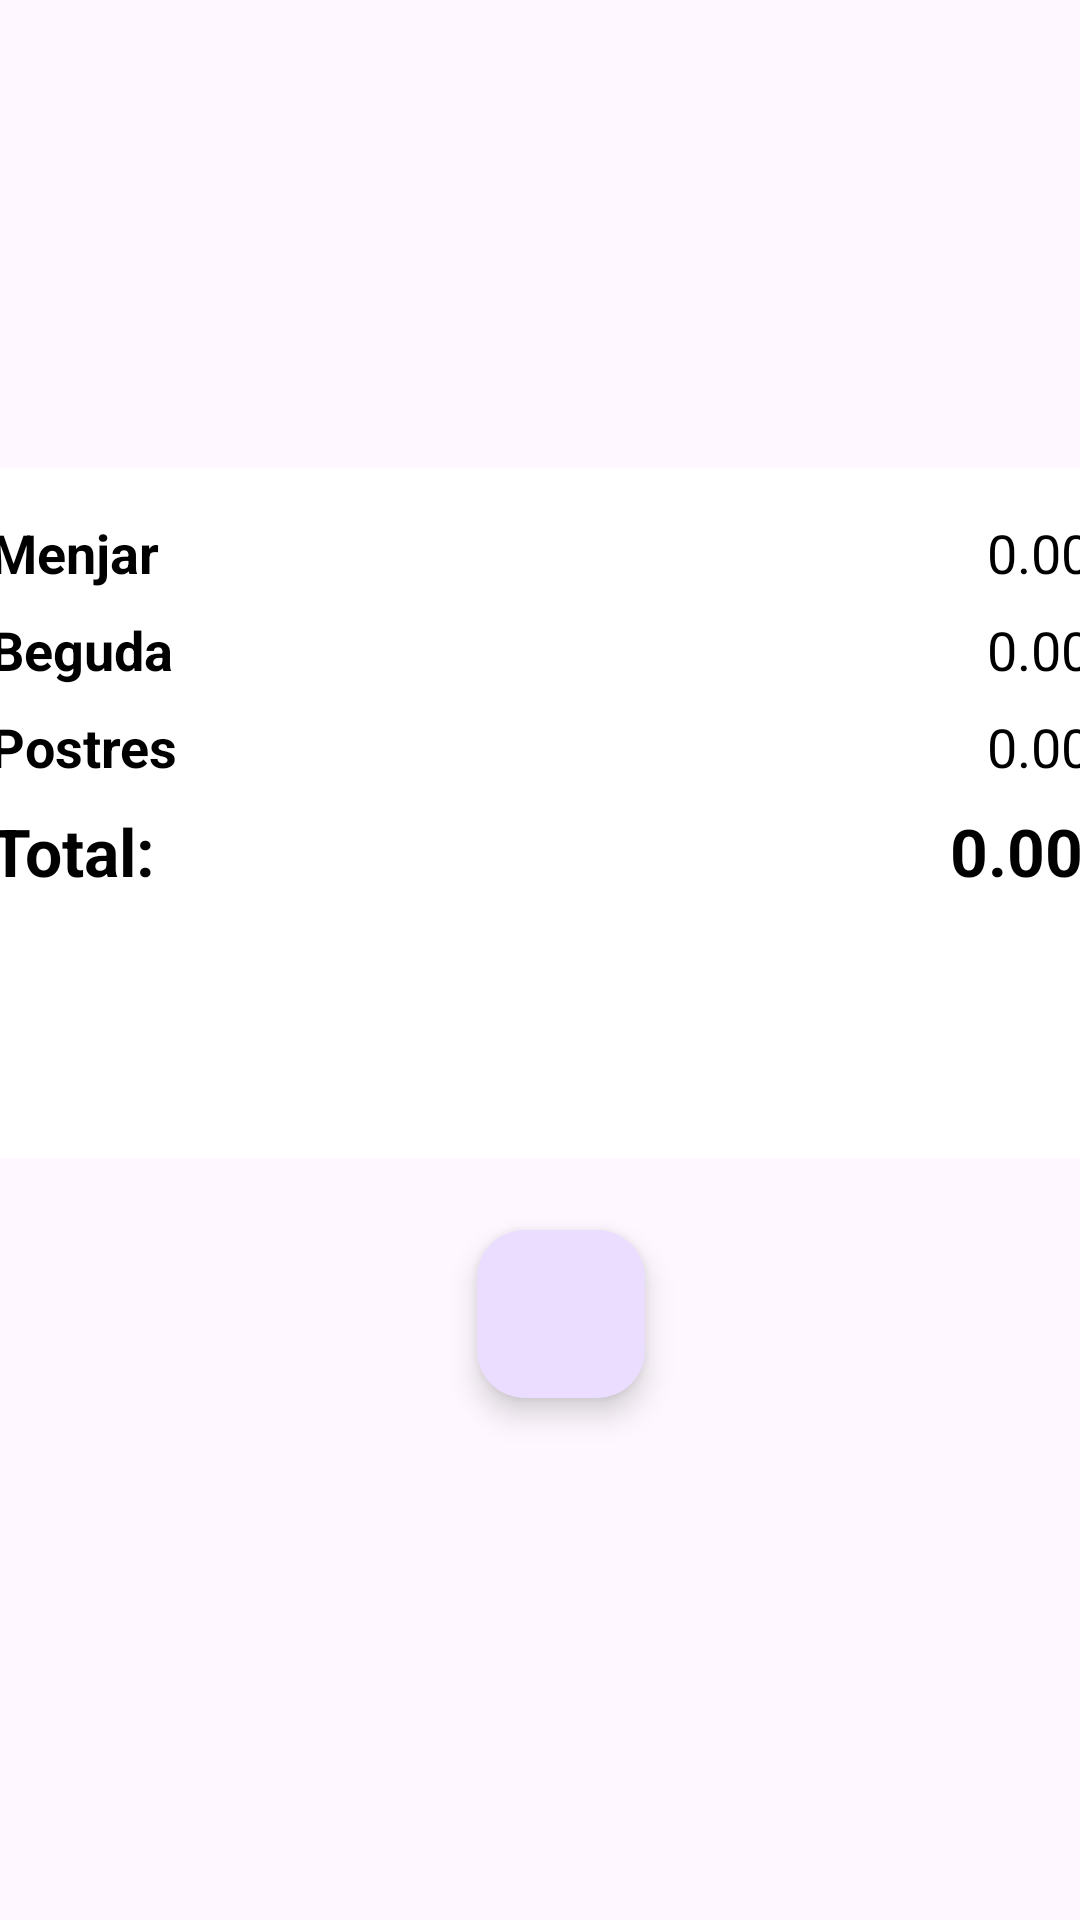

Android layout source for this screen:
<!-- AndroidManifest.xml: application theme Theme.ProjecteCafeteria -->
<!-- res/layout/fragment_pagament.xml -->
<?xml version="1.0" encoding="utf-8"?>
<layout xmlns:app="http://schemas.android.com/apk/res-auto"
    xmlns:tools="http://schemas.android.com/tools"
    xmlns:android="http://schemas.android.com/apk/res/android">
<androidx.constraintlayout.widget.ConstraintLayout
    android:layout_width="match_parent"
    android:layout_height="match_parent"
    tools:context=".Home.Pagament.PagamentFragment">


    <LinearLayout
        android:id="@+id/linearLayout"
        android:layout_width="409dp"
        android:layout_height="230dp"
        android:layout_marginTop="156dp"
        android:background="@color/white"
        android:orientation="vertical"
        android:padding="16dp"
        app:layout_constraintEnd_toEndOf="parent"
        app:layout_constraintHorizontal_bias="0.407"
        app:layout_constraintStart_toStartOf="parent"
        app:layout_constraintTop_toTopOf="parent">


        <LinearLayout
            android:layout_width="match_parent"
            android:layout_height="wrap_content"
            android:layout_marginBottom="8dp"
            android:orientation="horizontal">

            <TextView
                android:id="@+id/textViewMenjarTitol"
                android:layout_width="0dp"
                android:layout_height="wrap_content"
                android:layout_weight="1"
                android:text="@string/menjar"
                android:textAppearance="@style/TextAppearance.AppCompat.Medium"
                android:textColor="@color/black"
                android:textStyle="bold" />

            <TextView
                android:id="@+id/textViewMenjarPreu"
                android:layout_width="wrap_content"
                android:layout_height="wrap_content"
                android:text="@string/_0_00"
                android:textAppearance="@style/TextAppearance.AppCompat.Medium"
                android:textColor="@color/black" />
        </LinearLayout>

        <LinearLayout
            android:layout_width="match_parent"
            android:layout_height="wrap_content"
            android:layout_marginBottom="8dp"
            android:orientation="horizontal">

            <TextView
                android:id="@+id/textViewBegudaTitol"
                android:layout_width="0dp"
                android:layout_height="wrap_content"
                android:layout_weight="1"
                android:text="@string/beguda"
                android:textAppearance="@style/TextAppearance.AppCompat.Medium"
                android:textColor="@color/black"
                android:textStyle="bold" />

            <TextView
                android:id="@+id/textViewBegudaPreu"
                android:layout_width="wrap_content"
                android:layout_height="wrap_content"
                android:text="@string/_0_00"
                android:textAppearance="@style/TextAppearance.AppCompat.Medium"
                android:textColor="@color/black" />
        </LinearLayout>

        <LinearLayout
            android:layout_width="match_parent"
            android:layout_height="wrap_content"
            android:layout_marginBottom="8dp"
            android:orientation="horizontal">

            <TextView
                android:id="@+id/textViewPostresTitol"
                android:layout_width="0dp"
                android:layout_height="wrap_content"
                android:layout_weight="1"
                android:text="@string/postres"
                android:textAppearance="@style/TextAppearance.AppCompat.Medium"
                android:textColor="@color/black"
                android:textStyle="bold" />

            <TextView
                android:id="@+id/textViewPostresPreu"
                android:layout_width="wrap_content"
                android:layout_height="wrap_content"
                android:text="@string/_0_00"
                android:textAppearance="@style/TextAppearance.AppCompat.Medium"
                android:textColor="@color/black" />
        </LinearLayout>

        <LinearLayout
            android:layout_width="match_parent"
            android:layout_height="wrap_content"
            android:layout_marginBottom="8dp"
            android:orientation="horizontal">

            <TextView
                android:id="@+id/textViewTotalTitol"
                android:layout_width="0dp"
                android:layout_height="wrap_content"
                android:layout_weight="1"
                android:text="@string/total"
                android:textAppearance="@style/TextAppearance.AppCompat.Large"
                android:textColor="@color/black"
                android:textStyle="bold" />

            <TextView
                android:id="@+id/textViewTotalPreu"
                android:layout_width="wrap_content"
                android:layout_height="wrap_content"
                android:text="@string/_0_00"
                android:textAppearance="@style/TextAppearance.AppCompat.Large"
                android:textColor="@color/black"
                android:textStyle="bold" />
        </LinearLayout>

    </LinearLayout>

    <com.google.android.material.floatingactionbutton.FloatingActionButton
        android:id="@+id/buttonComprar"
        android:layout_width="wrap_content"
        android:layout_height="wrap_content"
        android:layout_marginTop="24dp"
        app:layout_constraintEnd_toEndOf="parent"
        app:layout_constraintHorizontal_bias="0.523"
        app:layout_constraintStart_toStartOf="parent"
        app:layout_constraintTop_toBottomOf="@+id/linearLayout"
        app:srcCompat="@drawable/baseline_payment_24" />

</androidx.constraintlayout.widget.ConstraintLayout>
</layout>
<!-- resources referenced by this layout -->
<resources>
  <color name="black">#FF000000</color>
  <color name="white">#FFFFFFFF</color>
  <string name="_0_00">0.00€</string>
  <string name="beguda">Beguda</string>
  <string name="menjar">Menjar</string>
  <string name="postres">Postres</string>
  <string name="total">Total:</string>
  <style name="Theme.ProjecteCafeteria" parent="Base.Theme.ProjecteCafeteria" />
  <style name="Base.Theme.ProjecteCafeteria" parent="Theme.Material3.DayNight.NoActionBar">
          
          
      </style>
</resources>
